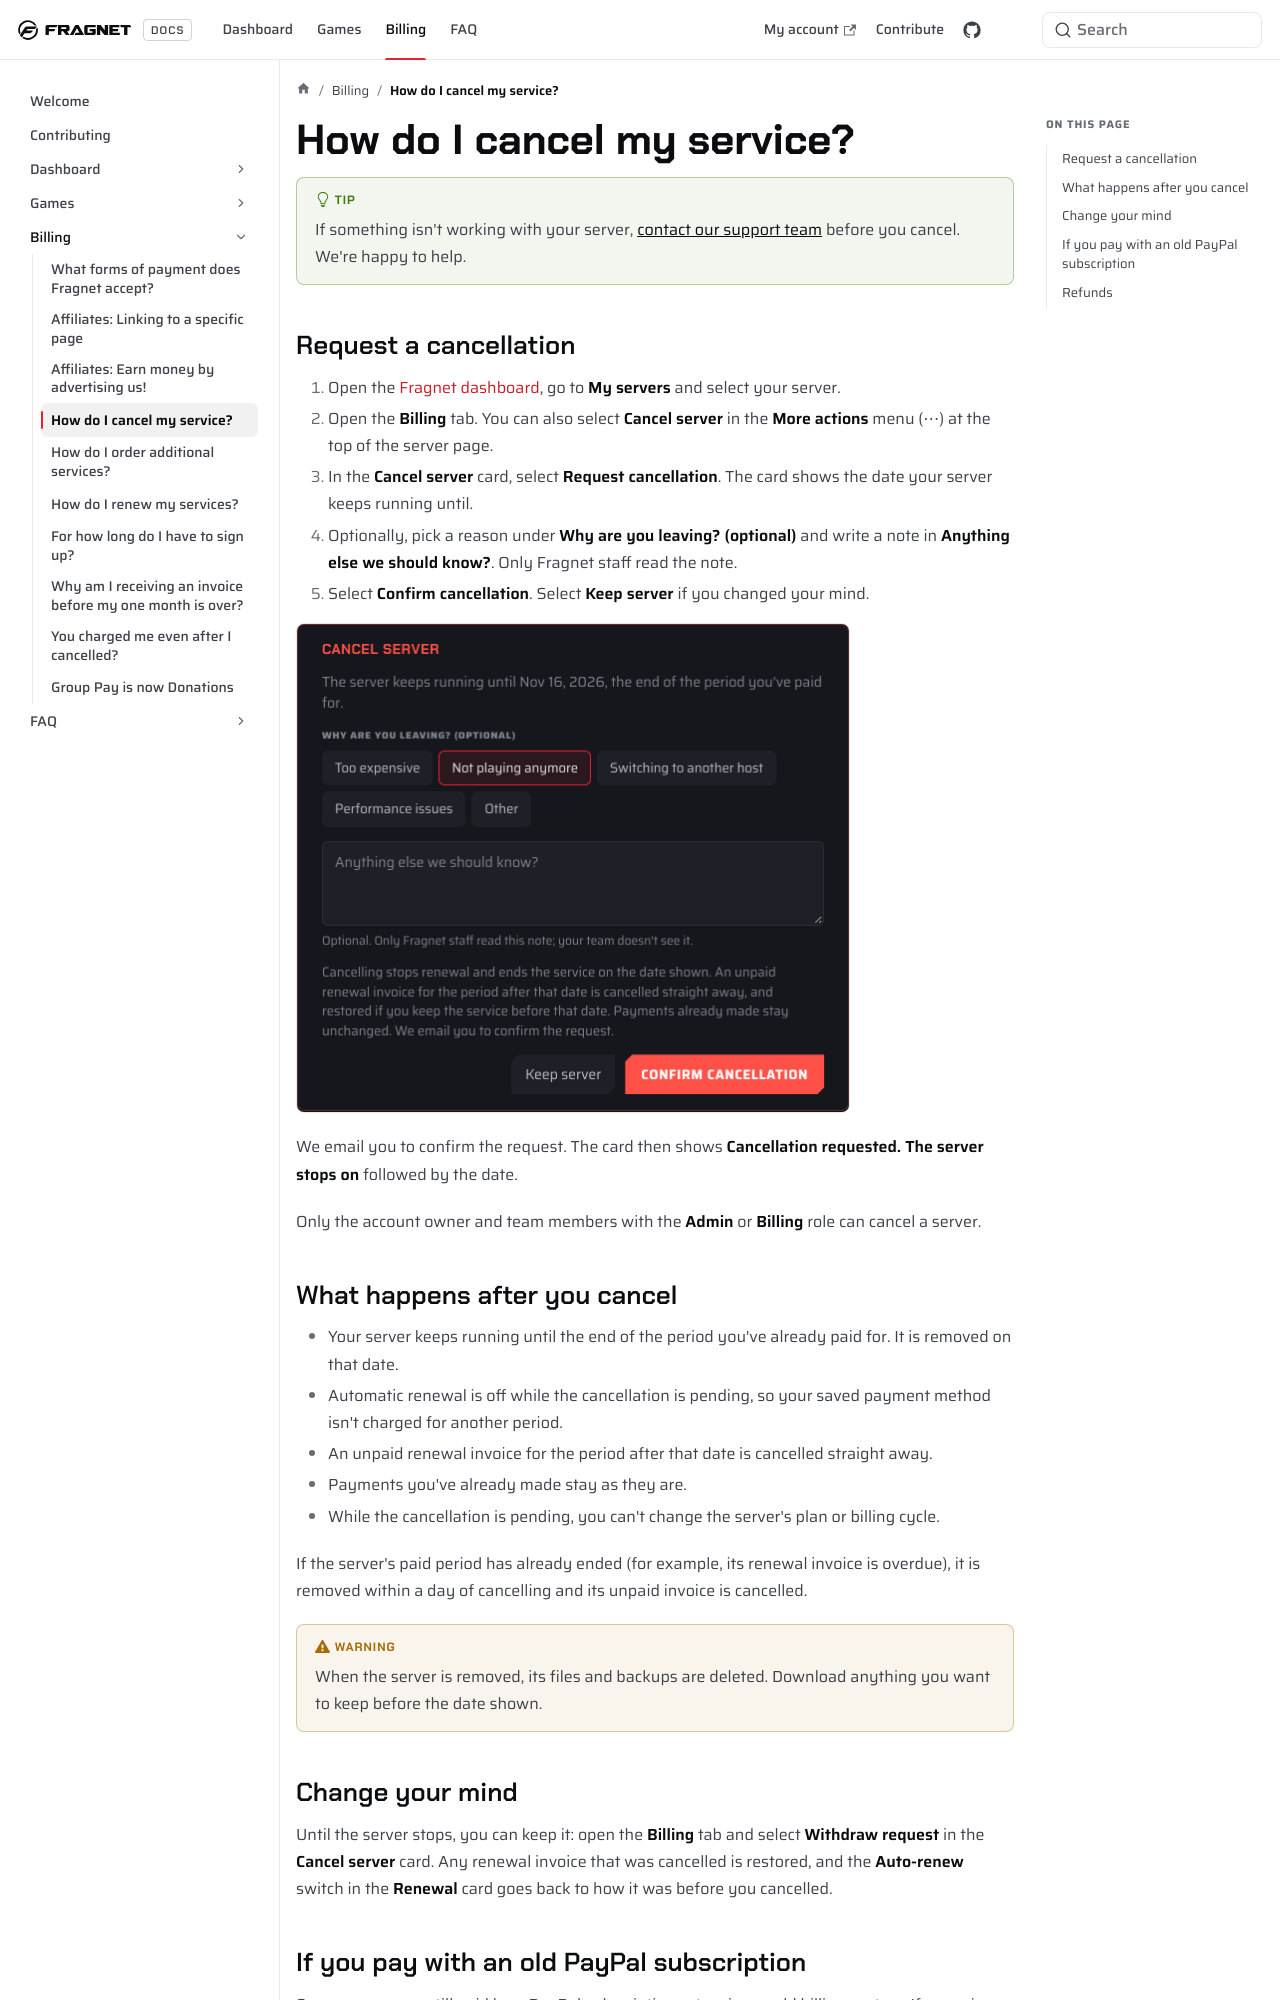

repository: FragnetNetwork/docs · page: billing/cancel-service/index.html · generator: docusaurus

# How do I cancel my service?

:::tip
If something isn't working with your server, [contact our support team](VAR::SUPPORT_URL) before you cancel. We're happy to help.
:::

## Request a cancellation

1. Open the [Fragnet dashboard](VAR::PANEL_URL), go to **My servers** and select your server.
2. Open the **Billing** tab. You can also select **Cancel server** in the **More actions** menu (⋯) at the top of the server page.
3. In the **Cancel server** card, select **Request cancellation**. The card shows the date your server keeps running until.
4. Optionally, pick a reason under **Why are you leaving? (optional)** and write a note in **Anything else we should know?**. Only Fragnet staff read the note.
5. Select **Confirm cancellation**. Select **Keep server** if you changed your mind.

![Server page, Billing tab](images/billing-tab-cancel-form@2x.png)

We email you to confirm the request. The card then shows **Cancellation requested. The server stops on** followed by the date.

Only the account owner and team members with the **Admin** or **Billing** role can cancel a server.

## What happens after you cancel

- Your server keeps running until the end of the period you've already paid for. It is removed on that date.
- Automatic renewal is off while the cancellation is pending, so your saved payment method isn't charged for another period.
- An unpaid renewal invoice for the period after that date is cancelled straight away.
- Payments you've already made stay as they are.
- While the cancellation is pending, you can't change the server's plan or billing cycle.

If the server's paid period has already ended (for example, its renewal invoice is overdue), it is removed within a day of cancelling and its unpaid invoice is cancelled.

:::warning
When the server is removed, its files and backups are deleted. Download anything you want to keep before the date shown.
:::
